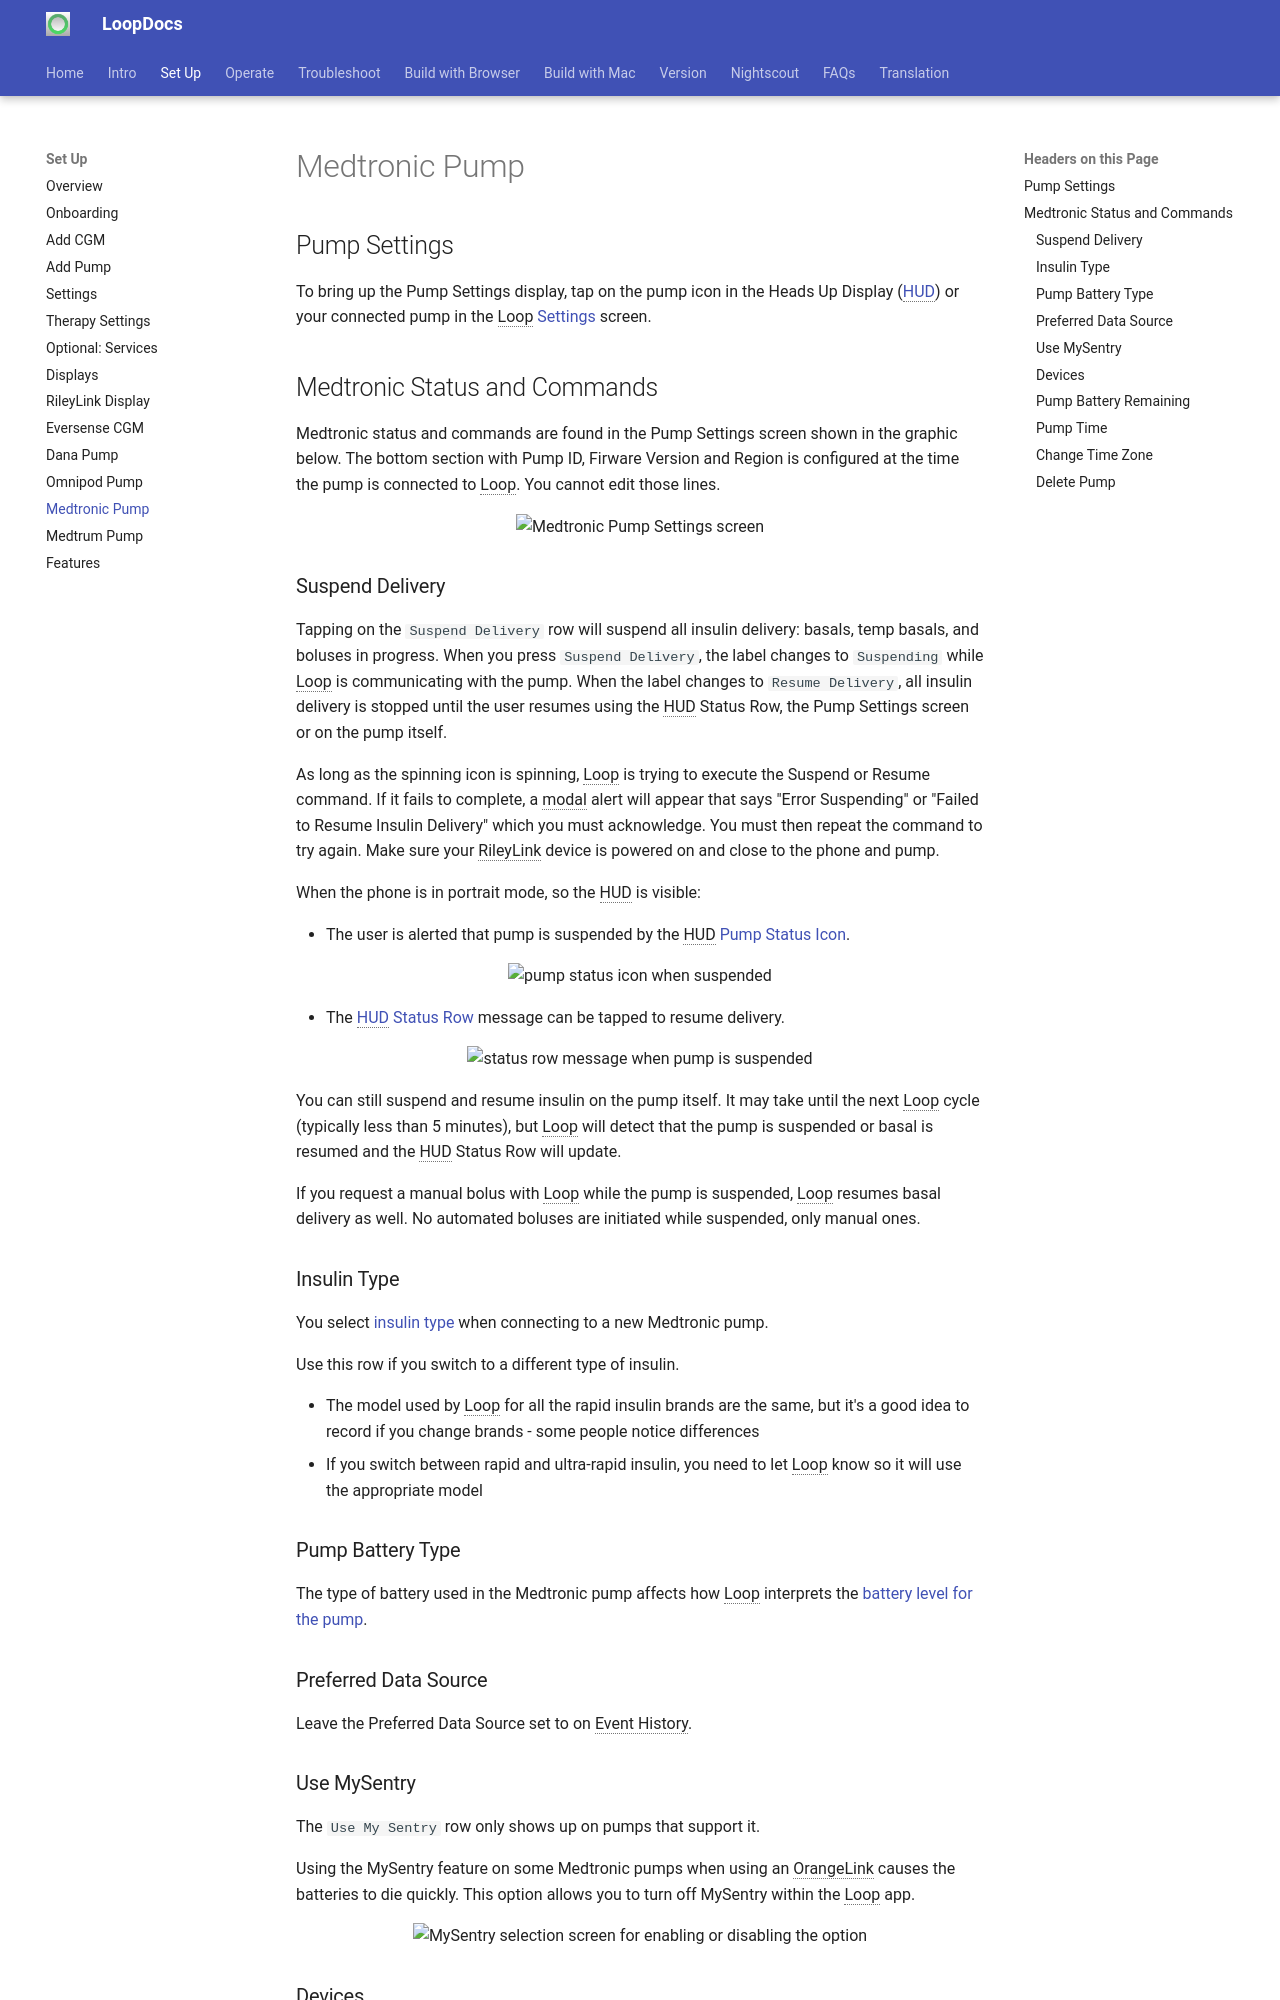

repository: LoopKit/loopdocs · page: pumps/medtronic/index.html · generator: mkdocs

## Pump Settings

To bring up the Pump Settings display, tap on the pump icon in the Heads Up Display ([HUD](../setup/displays.md#heads-up-display)) or your connected pump in the Loop [Settings](../setup/settings.md) screen.

## Medtronic Status and Commands

Medtronic status and commands are found in the Pump Settings screen shown in the graphic below. The bottom section with Pump ID, Firware Version and Region is configured at the time the pump is connected to Loop. You cannot edit those lines.

![Medtronic Pump Settings screen](img/pump-setting-mdt.svg){width="300"}
{align="center"}

### Suspend Delivery

Tapping on the `Suspend Delivery` row will suspend all insulin delivery: basals, temp basals, and boluses in progress. When you press `Suspend Delivery`, the label changes to `Suspending` while Loop is communicating with the pump. When the label changes to `Resume Delivery`, all insulin delivery is stopped until the user resumes using the HUD Status Row, the Pump Settings screen or on the pump itself.

As long as the spinning icon is spinning, Loop is trying to execute the Suspend or Resume command. If it fails to complete, a modal alert will appear that says "Error Suspending" or "Failed to Resume Insulin Delivery" which you must acknowledge. You must then repeat the command to try again. Make sure your RileyLink device is powered on and close to the phone and pump.

When the phone is in portrait mode, so the HUD is visible:

* The user is alerted that pump is suspended by the HUD [Pump Status Icon](../setup/displays.md#pump-status-icon).

![pump status icon when suspended](../setup/img/pump-alert-suspended.svg){width="150"}
{align="center"}

* The [HUD Status Row](../setup/displays.md#hud-status-row) message can be tapped to resume delivery.

![status row message when pump is suspended](../setup/img/status-row-pump-suspended.svg){width="300"}
{align="center"}

You can still suspend and resume insulin on the pump itself.  It may take until the next Loop cycle (typically less than 5 minutes), but Loop will detect that the pump is suspended or basal is resumed and the HUD Status Row will update.

If you request a manual bolus with Loop while the pump is suspended, Loop resumes basal delivery as well. No automated boluses are initiated while suspended, only manual ones.

### Insulin Type

You select [insulin type](../setup/add-pump.md#insulin-type) when connecting to a new Medtronic pump.

Use this row if you switch to a different type of insulin.

* The model used by Loop for all the rapid insulin brands are the same, but it's a good idea to record if you change brands - some people notice differences
* If you switch between rapid and ultra-rapid insulin, you need to let Loop know so it will use the appropriate model

### Pump Battery Type

The type of battery used in the Medtronic pump affects how Loop interprets the [battery level for the pump](../operation/features/battery.md#medtronic-pump-battery).

### Preferred Data Source

Leave the Preferred Data Source set to on Event History.
